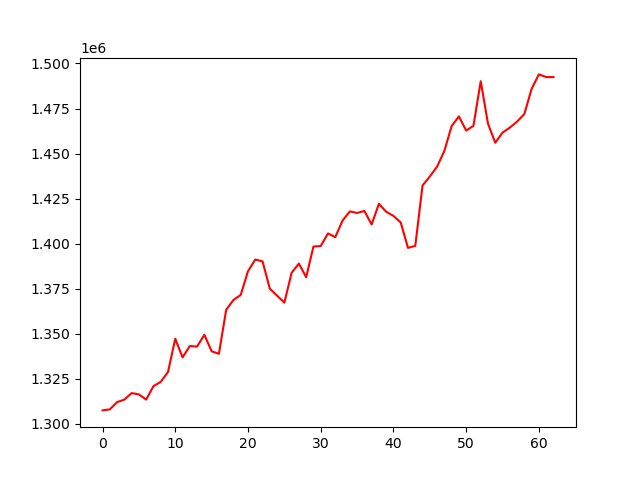

The file beside this chart, header and first rows:
, 0
0, 1307436
1, 1307977
2, 1312019
3, 1313409
4, 1317055
5, 1316285
6, 1313430
7, 1320894
8, 1323250
9, 1328745
10, 1347226
11, 1336866
12, 1343147
13, 1342844
14, 1349399
15, 1340240
16, 1338856
17, 1363248
18, 1368721
19, 1371503
20, 1384686
21, 1391157
22, 1390147
23, 1374998
24, 1371131
25, 1367239
26, 1383814
27, 1388909
28, 1381338
29, 1398378
30, 1398652
31, 1405638
32, 1403581
33, 1412793
34, 1417878
35, 1417011
36, 1418151
37, 1410602
38, 1422130
39, 1417668
40, 1415387
41, 1411742
42, 1397628
43, 1398759
44, 1432275
45, 1437246
46, 1442713
47, 1451424
48, 1465235
49, 1470612
50, 1462759
51, 1465376
52, 1490152
53, 1466582
54, 1455998
55, 1461640
56, 1464387
57, 1467713
58, 1471965
59, 1485926
... 3 more rows
